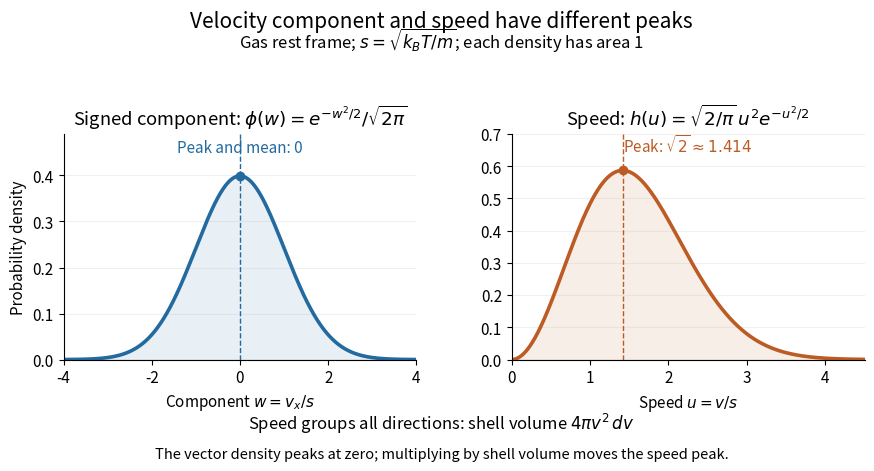

Here is the Python script that generated this plot: (Note: this script raises an exception after producing the figure.)
"""Compare a signed Maxwell velocity component with the three-dimensional speed.

Writes an opaque white PNG with this script's basename in the working directory.
Tested with Python 3.14.4, NumPy 2.3.5, Matplotlib 3.10.7.
"""

from pathlib import Path

import matplotlib.pyplot as plt
import numpy as np


def main():
    # Quadrature checks the component and speed laws, including their moments.
    w_check = np.linspace(-12.0, 12.0, 24001)
    phi_check = np.exp(-w_check**2 / 2) / np.sqrt(2 * np.pi)
    u_check = np.linspace(0.0, 12.0, 24001)
    h_check = np.sqrt(2 / np.pi) * u_check**2 * np.exp(-u_check**2 / 2)
    assert np.isclose(np.trapezoid(phi_check, w_check), 1.0, atol=1e-10, rtol=0)
    assert np.isclose(np.trapezoid(w_check * phi_check, w_check), 0.0,
                      atol=1e-10, rtol=0)
    assert np.isclose(np.trapezoid(w_check**2 * phi_check, w_check), 1.0,
                      atol=1e-10, rtol=0)
    expected = [1.0, np.sqrt(8 / np.pi), 3.0]
    for order, value in enumerate(expected):
        assert np.isclose(np.trapezoid(u_check**order * h_check, u_check),
                          value, atol=1e-10, rtol=0)
    vector_density = np.exp(-u_check**2 / 2) / (2 * np.pi)**1.5
    assert np.allclose(4 * np.pi * u_check**2 * vector_density, h_check)

    plt.rcParams.update({"font.size": 11, "figure.facecolor": "white",
                         "axes.facecolor": "white", "savefig.facecolor": "white",
                         "axes.spines.top": False, "axes.spines.right": False})
    fig, axes = plt.subplots(1, 2, figsize=(9.0, 4.8), dpi=130)
    fig.subplots_adjust(left=0.08, right=0.97, bottom=0.25, top=0.72, wspace=0.27)
    fig.suptitle("Velocity component and speed have different peaks", y=0.98,
                 fontsize=15)
    fig.text(0.5, 0.90, r"Gas rest frame; $s=\sqrt{k_B T/m}$; each density has area 1",
             ha="center", fontsize=12)
    blue, orange = "#236a9e", "#bd5b25"
    w = np.linspace(-4.0, 4.0, 801)
    phi = np.exp(-w**2 / 2) / np.sqrt(2 * np.pi)
    left, right = axes
    left.plot(w, phi, color=blue, lw=2.6)
    left.fill_between(w, phi, color=blue, alpha=0.10)
    left.axvline(0, color=blue, ls="--", lw=1.0)
    left.scatter([0], [1 / np.sqrt(2 * np.pi)], color=blue, zorder=3)
    left.set(title=r"Signed component: $\phi(w)=e^{-w^2/2}/\sqrt{2\pi}$",
             xlabel=r"Component $w=v_x/s$", ylabel="Probability density",
             xlim=(-4, 4), ylim=(0, 0.49))
    left.text(0.5, 0.92, "Peak and mean: 0", ha="center", color=blue,
              transform=left.transAxes)
    u = np.linspace(0.0, 4.5, 901)
    h = np.sqrt(2 / np.pi) * u**2 * np.exp(-u**2 / 2)
    right.plot(u, h, color=orange, lw=2.6)
    right.fill_between(u, h, color=orange, alpha=0.10)
    peak = np.sqrt(2.0)
    peak_density = np.sqrt(2 / np.pi) * peak**2 * np.exp(-peak**2 / 2)
    right.axvline(peak, color=orange, ls="--", lw=1.0)
    right.scatter([peak], [peak_density], color=orange, zorder=3)
    right.set(title=r"Speed: $h(u)=\sqrt{2/\pi}\,u^2e^{-u^2/2}$",
              xlabel=r"Speed $u=v/s$", xlim=(0, 4.5), ylim=(0, 0.70))
    right.text(0.5, 0.92, r"Peak: $\sqrt{2}\approx1.414$", ha="center",
               color=orange, transform=right.transAxes)
    for ax in axes:
        ax.grid(axis="y", alpha=0.18)
    fig.text(0.5, 0.105, r"Speed groups all directions: shell volume $4\pi v^2\,dv$",
             ha="center", fontsize=12)
    fig.text(0.5, 0.045, "The vector density peaks at zero; multiplying by shell volume moves the speed peak.",
             ha="center", fontsize=10.5)
    fig.savefig(Path.cwd() / Path(__file__).with_suffix(".png").name,
                facecolor="white", transparent=False)
    plt.close(fig)


if __name__ == "__main__":
    main()
